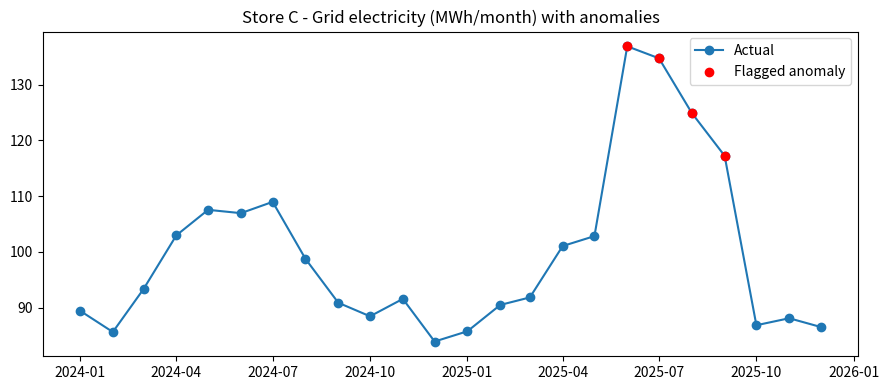
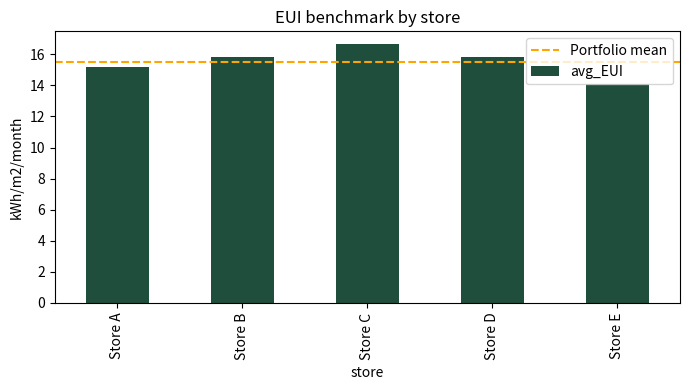
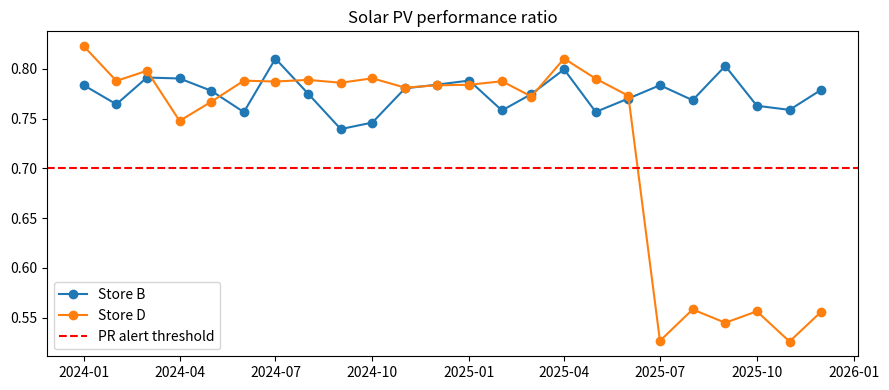

Source code (Python) for these figures, in order: (Note: this script raises an exception after producing the figures.)
"""
Multi-Store Energy, Water & Solar Analytics  (simulated data)
Author: Aditi Fadnavis
Covers: data validation, anomaly detection, benchmarking (EUI), carbon, forecasting,
        solar PV performance ratio, savings quantification.
Run:  python energy_analytics.py
"""
import numpy as np, pandas as pd, matplotlib
matplotlib.use("Agg")
import matplotlib.pyplot as plt
from pathlib import Path

OUT = Path("outputs"); OUT.mkdir(exist_ok=True)
rng = np.random.default_rng(42)

# ---- Assumptions (update with real values; sources noted) ----
GRID_EF = 0.71        # kg CO2e / kWh  (approx. India grid factor; check latest CEA CO2 Baseline Database)
DIESEL_EF = 2.68      # kg CO2e / litre diesel
TARIFF = 8.0          # INR / kWh (assumed commercial tariff)
WATER_TARIFF = 40.0   # INR / kL (assumed)
DIESEL_PRICE = 90.0   # INR / litre (assumed)

# ---------------- 1. Simulate store data ----------------
stores = pd.DataFrame({
    "store": ["Store A","Store B","Store C","Store D","Store E"],
    "area_m2": [8000, 12000, 6000, 10000, 9000],
    "solar_kWp": [0, 250, 0, 150, 0],
})
months = pd.date_range("2024-01-01", "2025-12-01", freq="MS")
temp = 27 + 9*np.sin((months.month.values-3)/12*2*np.pi)       # city temp proxy (degC)
rows = []
for _, s in stores.iterrows():
    base_int = rng.uniform(11, 15)                               # kWh/m2/month baseline
    for i, m in enumerate(months):
        cooling = max(temp[i]-24, 0)*0.25
        kwh = s.area_m2*(base_int + cooling)/1.0*rng.normal(1, 0.025)
        water = s.area_m2*0.028*rng.normal(1, 0.04)               # kL
        diesel = rng.normal(180, 25)                              # litres (DG backup)
        irr = 5.2 + 1.2*np.sin((m.month-3)/12*2*np.pi)            # kWh/m2/day
        solar = s.solar_kWp*irr*m.days_in_month*0.78*rng.normal(1, 0.03) if s.solar_kWp else 0
        rows.append(dict(month=m, store=s.store, area_m2=s.area_m2, temp_c=temp[i], kwh_grid=kwh,
                         water_kl=water, diesel_l=diesel, irradiation=irr, solar_kwh=solar, solar_kWp=s.solar_kWp))
df = pd.DataFrame(rows)
# inject known issues (so detection can be tested)
df.loc[(df.store=="Store C")&(df.month>="2025-06-01")&(df.month<="2025-09-01"), "kwh_grid"] *= 1.28   # HVAC left on / night baseload
df.loc[(df.store=="Store B")&(df.month=="2025-03-01"), "water_kl"] *= 2.4                              # leak
df.loc[(df.store=="Store E")&(df.month=="2025-08-01"), "diesel_l"] *= 4                               # abnormal DG run
df.loc[(df.store=="Store D")&(df.month>="2025-07-01"), "solar_kwh"] *= 0.7                              # soiling/inverter fault
df.loc[3, "kwh_grid"] = np.nan                                                                          # missing reading
df.loc[10, "water_kl"] = -5                                                                             # invalid reading

# ---------------- 2. Data validation ----------------
issues = []
for col in ["kwh_grid","water_kl","diesel_l","solar_kwh"]:
    for idx in df.index[df[col].isna()]:
        issues.append((df.at[idx,"store"], df.at[idx,"month"].date(), col, "missing"))
    for idx in df.index[df[col] < 0]:
        issues.append((df.at[idx,"store"], df.at[idx,"month"].date(), col, "negative"))
val = pd.DataFrame(issues, columns=["store","month","field","issue"])
for col in ["kwh_grid","water_kl"]:                       # fix: interpolate within store
    df.loc[df[col] < 0, col] = np.nan
    df[col] = df.groupby("store")[col].transform(lambda x: x.interpolate().bfill().ffill())

# ---------------- 3. KPIs: EUI, carbon, water intensity ----------------
df["total_kwh"] = df.kwh_grid + df.solar_kwh
df["eui_kwh_m2"] = df.total_kwh/df.area_m2
df["co2_t"] = (df.kwh_grid*GRID_EF + df.diesel_l*DIESEL_EF)/1000
df["water_l_m2"] = df.water_kl*1000/df.area_m2
bench = (df.groupby("store").agg(avg_EUI=("eui_kwh_m2","mean"), avg_water_l_m2=("water_l_m2","mean"),
         total_CO2_t=("co2_t","sum")).round(2))
bench["EUI_vs_portfolio_%"] = ((bench.avg_EUI/bench.avg_EUI.mean()-1)*100).round(1)

# ---------------- 4. Anomaly detection (weather-normalised) ----------------
def anomalies(frame, col, thresh=3.0):
    out = []
    for st, g in frame.groupby("store"):
        X = np.column_stack([np.ones(len(g)), np.maximum(g.temp_c-24, 0)]) if col=="kwh_grid" else np.ones((len(g),1))
        y = g[col].values
        beta = np.linalg.lstsq(X, y, rcond=None)[0]
        res = y - X@beta
        mad = np.median(np.abs(res-np.median(res)))*1.4826
        z = res/mad if mad else res*0
        for (idx, zz, r) in zip(g.index, z, res):
            if abs(zz) > thresh: out.append(dict(store=st, month=frame.at[idx,"month"].date(), metric=col,
                                    actual=round(frame.at[idx,col],1), expected=round(frame.at[idx,col]-r,1), z_score=round(zz,1)))
    return out
an = pd.DataFrame(anomalies(df,"kwh_grid")+anomalies(df,"water_kl")+anomalies(df,"diesel_l"))
tariff = {"kwh_grid":TARIFF,"water_kl":WATER_TARIFF,"diesel_l":DIESEL_PRICE}
an["excess"] = (an.actual-an.expected).round(1)
an["excess_cost_INR"] = (an.excess*an.metric.map(tariff)).round(0)

# ---------------- 5. Solar performance ratio ----------------
sol = df[df.solar_kWp>0].copy()
sol["days"] = sol.month.dt.days_in_month
sol["expected_kwh"] = sol.solar_kWp*sol.irradiation*sol.days
sol["PR"] = sol.solar_kwh/sol.expected_kwh
sol["flag"] = np.where(sol.PR < 0.70, "LOW PR - inspect", "ok")
solar_flags = sol[sol.flag!="ok"][["store","month","PR","flag"]].assign(PR=lambda x: x.PR.round(2))

# ---------------- 6. Forecast next 6 months (trend + seasonality) ----------------
def forecast(g, col, n=6):
    t = np.arange(len(g)); m = g.month.dt.month.values
    X = np.column_stack([np.ones(len(g)), t] + [(m==k).astype(float) for k in range(2,13)])
    beta = np.linalg.lstsq(X, g[col].values, rcond=None)[0]
    fut = pd.date_range(g.month.max()+pd.offsets.MonthBegin(1), periods=n, freq="MS")
    tf = np.arange(len(g), len(g)+n); mf = fut.month.values
    Xf = np.column_stack([np.ones(n), tf] + [(mf==k).astype(float) for k in range(2,13)])
    return pd.DataFrame({"month":fut, "forecast_kwh":(Xf@beta).round(0)})
# forecast on cleaned baseline (exclude flagged anomaly months)
fc = []
for st,g in df.groupby("store"):
    bad = set(an[(an.store==st)&(an.metric=="kwh_grid")].month)
    f = forecast(g[~g.month.dt.date.isin(bad)], "kwh_grid"); f["store"]=st; fc.append(f)
fc = pd.concat(fc)

# ---------------- 7. Savings summary ----------------
saving = an[an.excess>0].groupby("metric").agg(events=("excess","size"), excess_units=("excess","sum"), excess_cost_INR=("excess_cost_INR","sum")).round(0)

# ---------------- 8. Charts ----------------
fig, ax = plt.subplots(figsize=(9,4))
g = df[df.store=="Store C"]; ax.plot(g.month, g.kwh_grid/1000, marker="o", label="Actual")
a = an[(an.store=="Store C")&(an.metric=="kwh_grid")]
ax.scatter(pd.to_datetime(a.month), a.actual/1000, color="red", zorder=5, label="Flagged anomaly")
ax.set_title("Store C - Grid electricity (MWh/month) with anomalies"); ax.legend(); fig.tight_layout(); fig.savefig(OUT/"store_c_anomaly.png", dpi=130); plt.close()
fig, ax = plt.subplots(figsize=(7,4)); bench.avg_EUI.plot.bar(ax=ax, color="#1F4E3D")
ax.axhline(bench.avg_EUI.mean(), color="orange", ls="--", label="Portfolio mean"); ax.set_ylabel("kWh/m2/month"); ax.set_title("EUI benchmark by store"); ax.legend(); fig.tight_layout(); fig.savefig(OUT/"eui_benchmark.png", dpi=130); plt.close()
fig, ax = plt.subplots(figsize=(9,4))
for st,g in sol.groupby("store"): ax.plot(g.month, g.PR, marker="o", label=st)
ax.axhline(0.70, color="red", ls="--", label="PR alert threshold"); ax.set_title("Solar PV performance ratio"); ax.legend(); fig.tight_layout(); fig.savefig(OUT/"solar_pr.png", dpi=130); plt.close()

# ---------------- 9. Excel report ----------------
with pd.ExcelWriter(OUT/"energy_report.xlsx") as w:
    bench.to_excel(w,sheet_name="EUI_Benchmark"); an.to_excel(w,sheet_name="Anomalies",index=False); saving.to_excel(w,sheet_name="Savings_Summary")
    solar_flags.to_excel(w,sheet_name="Solar_Alerts",index=False); fc.to_excel(w,sheet_name="Forecast",index=False)
    val.to_excel(w,sheet_name="Data_Validation_Log",index=False); df.assign(month=df.month.dt.date).round(2).to_excel(w,sheet_name="Clean_Data",index=False)
print("== EUI benchmark ==\n",bench,"\n\n== Anomalies ==\n",an.to_string(index=False),"\n\n== Savings ==\n",saving,
      "\n\n== Solar alerts ==\n",solar_flags.to_string(index=False),"\n\n== Validation log ==\n",val.to_string(index=False))
